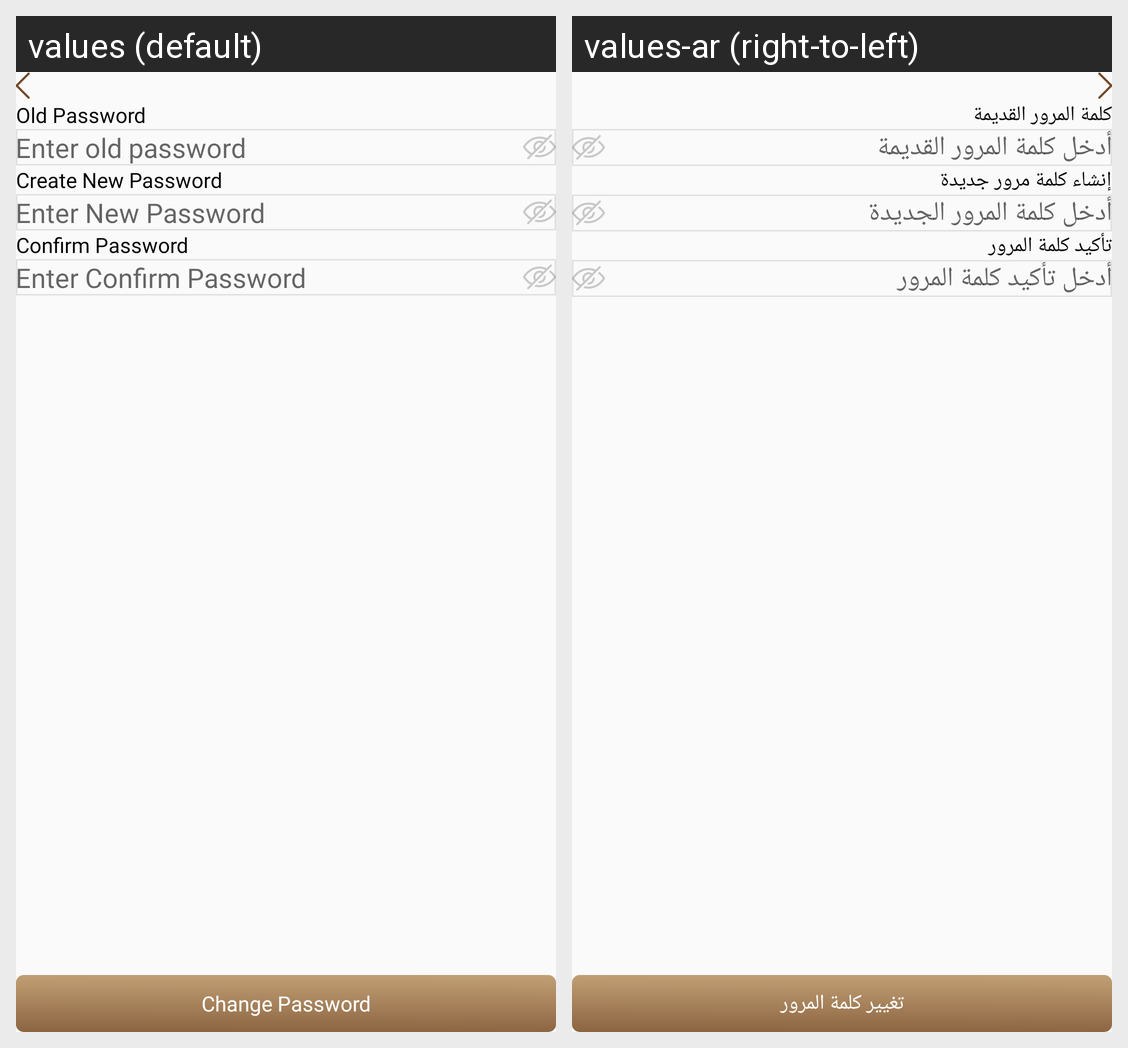

Translations of the strings shown on this Android screen, per locale in the grid:
Android screen res/layout/fragment_change_password.xml rendered under 2 locales, left to right: values (default), values-ar (right-to-left). Device: Nexus 5 (rendered at 1080×1920; each locale shown at half size, 540×960, under a caption strip naming it); theme Theme.DesynatDealer.
Strings drawn on this screen, with the default value and each locale's value (text and hints the layout hard-codes, and strings that could not be matched under every locale, appear in the picture but are not listed):

old_password
  values: Old Password
  values-ar: كلمة المرور القديمة

enter_old_password
  values: Enter old password
  values-ar: أدخل كلمة المرور القديمة

create_new_password
  values: Create New Password
  values-ar: إنشاء كلمة مرور جديدة

enter_new_password
  values: Enter New Password
  values-ar: أدخل كلمة المرور الجديدة

confirm_password
  values: Confirm Password
  values-ar: تأكيد كلمة المرور

enter_confirm_password
  values: Enter Confirm Password
  values-ar: أدخل تأكيد كلمة المرور

change_password
  values: Change Password
  values-ar: تغيير كلمة المرور
